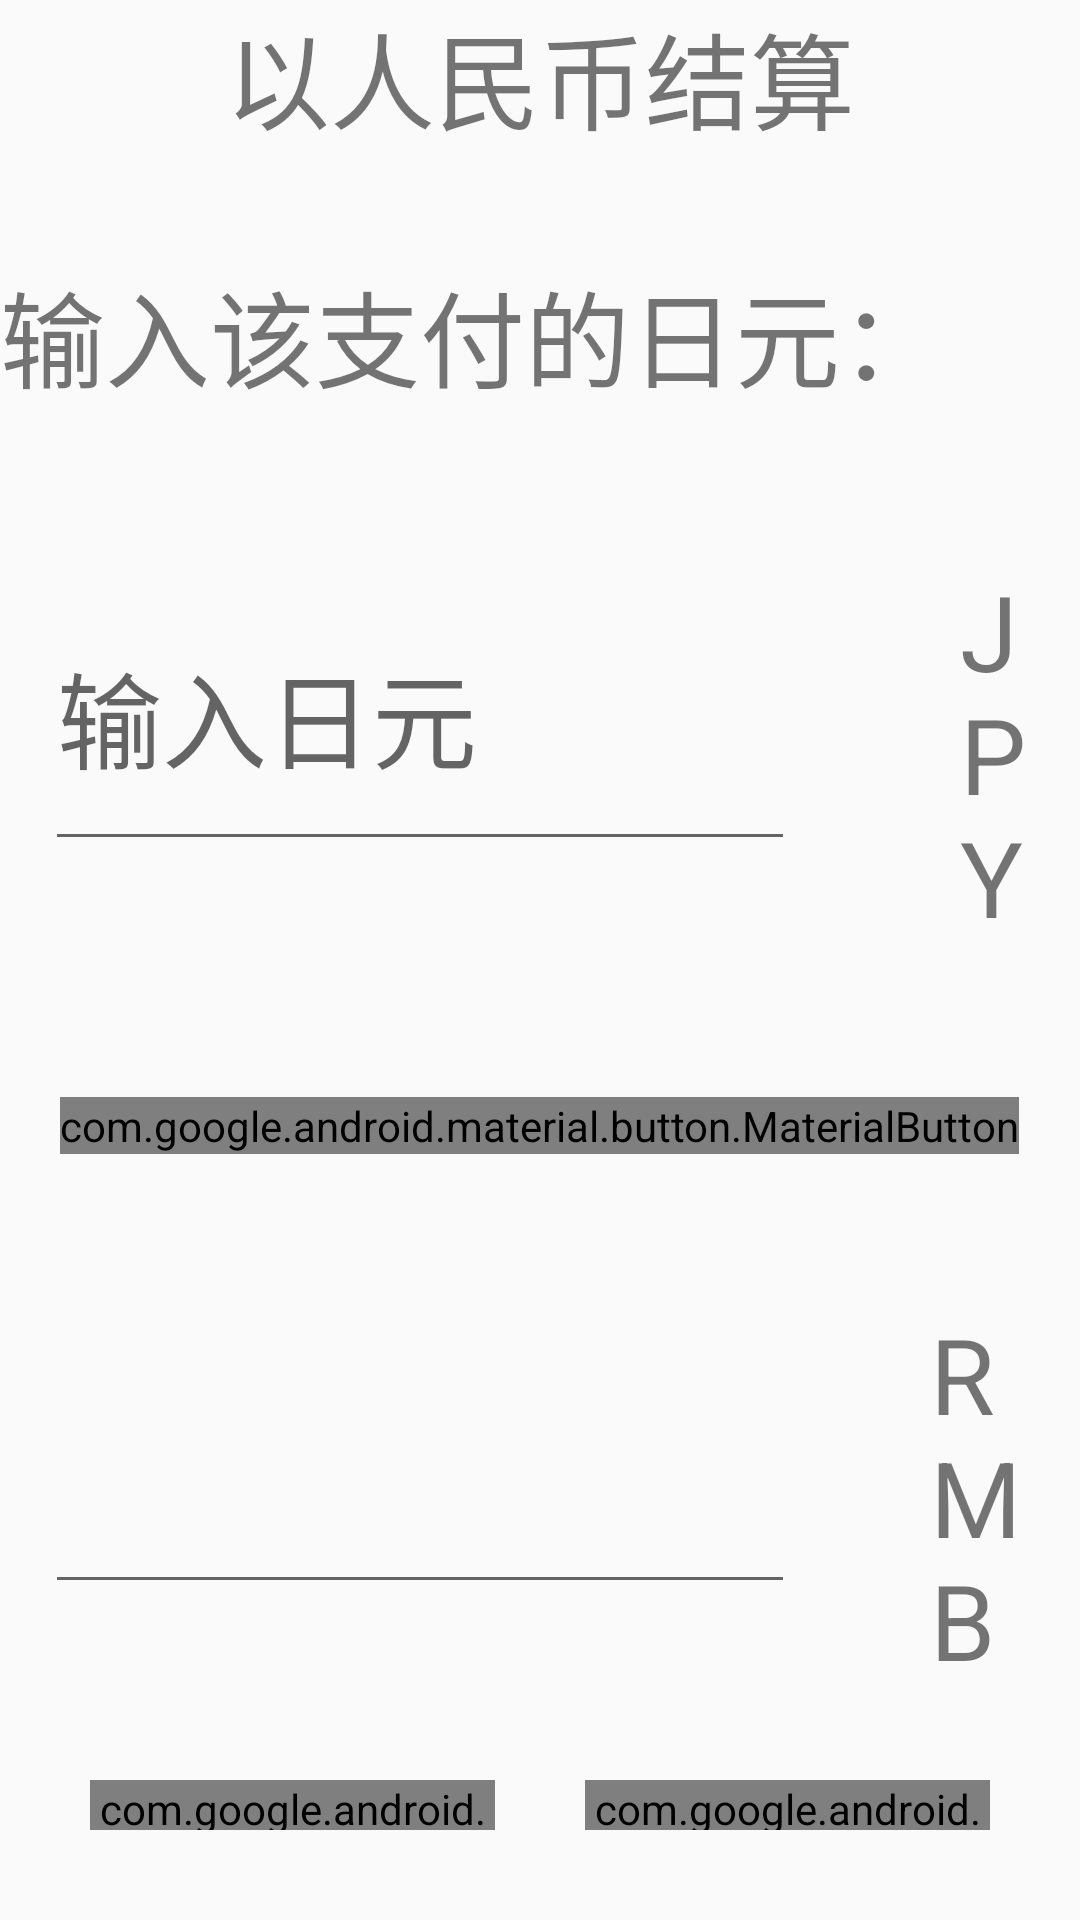

Write the Android layout XML for this screen, with the resource values it uses.
<!-- AndroidManifest.xml: application theme Theme.MiyaPay_v10 -->
<!-- res/layout/activity_rmb_count.xml -->
<?xml version="1.0" encoding="utf-8"?>
<LinearLayout
    android:layout_marginTop="30dp"
    xmlns:android="http://schemas.android.com/apk/res/android"
    xmlns:tools="http://schemas.android.com/tools"
    android:orientation="vertical"
    android:layout_width="match_parent"
    android:layout_height="match_parent"
    tools:context=".RmbCount">



    <com.google.android.material.textview.MaterialTextView
        android:id="@+id/tv_rmb_title"
        android:layout_width="match_parent"
        android:layout_height="wrap_content"
        android:gravity="center_horizontal"
        android:text="以人民币结算"
        android:textSize="35dp" />

    <com.google.android.material.textview.MaterialTextView
        android:id="@+id/tv_rmb_count"
        android:layout_width="match_parent"
        android:layout_height="wrap_content"
        android:layout_marginTop="35dp"
        android:text="输入该支付的日元："
        android:textSize="35dp" />

    <RelativeLayout
        android:layout_marginTop="50dp"
        android:orientation="horizontal"
        android:layout_width="match_parent"
        android:layout_height="wrap_content">

        <EditText
            android:id="@+id/et_rmb_jpy"
            android:layout_marginLeft="15dp"
            android:layout_width="250dp"
            android:textSize="35dp"
            android:hint="输入日元"
            android:layout_height="100dp"/>


        <com.google.android.material.textview.MaterialTextView
            android:id="@+id/tv_rmb_jpyunit"
            android:layout_width="wrap_content"
            android:layout_height="wrap_content"
            android:text="JPY"
            android:textSize="35dp"
            android:layout_gravity="center"
            android:layout_centerInParent="true"
            android:layout_marginLeft="55dp"
            android:layout_toRightOf="@+id/et_rmb_jpy"/>

    </RelativeLayout>

    <LinearLayout
        android:layout_marginTop="50dp"
        android:layout_width="match_parent"
        android:layout_height="wrap_content"
        android:orientation="vertical">

        <com.google.android.material.button.MaterialButton
            android:id="@+id/btn_rmb_count"
            android:text="结算"
            android:textSize="25dp"
            android:layout_width="wrap_content"
            android:layout_height="wrap_content"
            android:layout_gravity="center_horizontal"
            android:onClick="rmbCount"/>
    </LinearLayout>


    <RelativeLayout
        android:layout_marginTop="50dp"
        android:orientation="horizontal"
        android:layout_width="match_parent"
        android:layout_height="wrap_content">

        <EditText
            android:id="@+id/et_rmb_rmb"
            android:layout_width="250dp"
            android:layout_marginLeft="15dp"
            android:textSize="35dp"
            android:layout_height="100dp"/>


        <com.google.android.material.textview.MaterialTextView
            android:id="@+id/tv_rmb_rmbunit"
            android:layout_width="wrap_content"
            android:layout_height="wrap_content"
            android:text="RMB"
            android:textSize="35dp"
            android:layout_gravity="center"
            android:layout_centerInParent="true"
            android:layout_marginLeft="45dp"
            android:layout_toRightOf="@+id/et_rmb_rmb"/>

    </RelativeLayout>

    <LinearLayout

        android:orientation="horizontal"
        android:layout_margin="15dp"
        android:layout_width="match_parent"
        android:layout_height="wrap_content">

        <com.google.android.material.button.MaterialButton
            android:id="@+id/btn_rmb_alipay"
            android:layout_width="0dp"
            android:layout_height="wrap_content"
            android:text="支付宝"
            android:layout_weight="1"
            android:layout_margin="15dp"
            android:onClick="rmbAlipay"/>

        <com.google.android.material.button.MaterialButton
            android:id="@+id/btn_rmb_wechat"
            android:layout_width="0dp"
            android:layout_height="wrap_content"
            android:text="微信"
            android:onClick="rmbWechat"
            android:layout_weight="1"
            android:layout_margin="15dp"/>
    </LinearLayout>





</LinearLayout>
<!-- resources referenced by this layout -->
<resources>
  <style name="Theme.MiyaPay_v10" parent="android:Theme.Material.Light.NoActionBar" />
</resources>
